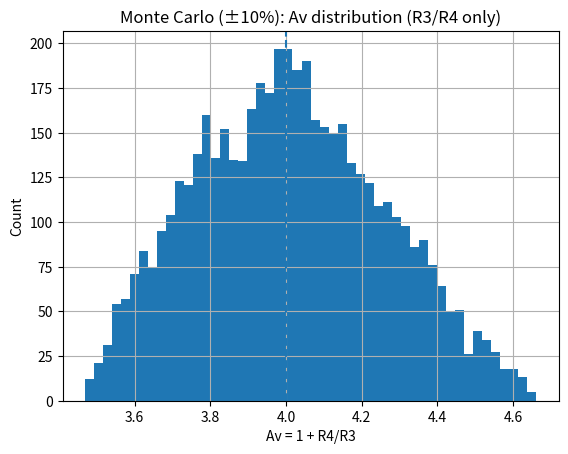
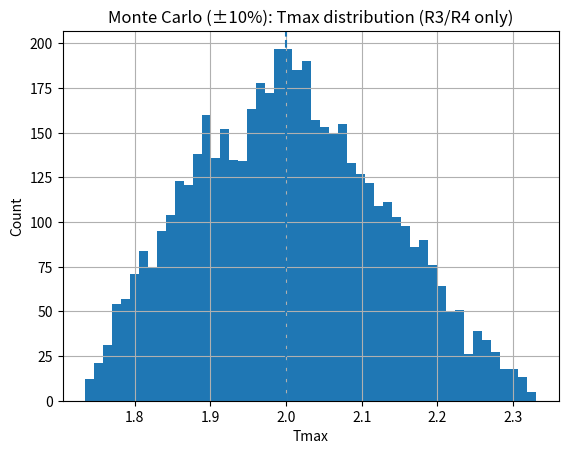

These charts were generated, in order, by the following Python code:
import numpy as np
import matplotlib.pyplot as plt
import os

# Transfer mag function, metrics
def transfer_mag(R1, R2, R3, R4, C1, C2, omega):
    omega = np.asarray(omega, dtype=float)
    Av = 1 + (R4 / R3)
    hp = omega * R1 * C1
    lp = omega * R2 * C2
    return Av * (hp / np.sqrt(1 + hp**2)) * (1 / np.sqrt(1 + lp**2))

def metrics_from_curve(omega, T):
    T = np.asarray(T)
    omega = np.asarray(omega)

    idx_peak = np.argmax(T)
    T_max = T[idx_peak]
    omega0 = omega[idx_peak]

    target = T_max / np.sqrt(2)
    above = np.where(T >= target)[0]
    if len(above) == 0:
        return T_max, omega0, np.nan, np.nan, np.nan

    w1 = omega[above[0]]
    w2 = omega[above[-1]]
    bw = w2 - w1
    return T_max, omega0, w1, w2, bw

# Settings
base = dict(R1=10_000, R2=10_000, R3=10_000, R4=30_000, C1=0.01, C2=0.01)
omega = np.logspace(-6, 2, 3000)

tol = 0.10
N = 5000
rng = np.random.default_rng(0)



# Nominal
T_nom = transfer_mag(**base, omega=omega)
Tmax_nom, w0_nom, _, _, bw_nom = metrics_from_curve(omega, T_nom)
Av_nom = 1 + base["R4"] / base["R3"]


# Monte Carlo: vary only R3 and R4
R3_s = base["R3"] * (1 + rng.uniform(-tol, tol, N))
R4_s = base["R4"] * (1 + rng.uniform(-tol, tol, N))

Av = 1 + (R4_s / R3_s)

Tmax = np.empty(N)
w0   = np.empty(N)
bw   = np.empty(N)

for k in range(N):
    T = transfer_mag(base["R1"], base["R2"], R3_s[k], R4_s[k], base["C1"], base["C2"], omega)
    Tmax[k], w0[k], _, _, bw[k] = metrics_from_curve(omega, T)


#summarize
def summary(name, arr, nominal):
    arr = np.asarray(arr)
    print(f"{name}: nominal={nominal:.6g}  mean={arr.mean():.6g}  std={arr.std():.6g}  "
          f"min={arr.min():.6g}  max={arr.max():.6g}  (std/nom={100*arr.std()/nominal:.2f}%)")

print("\n=== R3/R4-only ±10% Monte Carlo Sensitivity ===")
summary("Av",   Av,   Av_nom)
summary("Tmax", Tmax, Tmax_nom)
summary("w0 (rad/s)", w0, w0_nom)
summary("BW (rad/s)", bw, bw_nom)


# Plots
plt.figure()
plt.hist(Av, bins=50)
plt.axvline(Av_nom, linestyle="--")
plt.xlabel("Av = 1 + R4/R3")
plt.ylabel("Count")
plt.title("Monte Carlo (±10%): Av distribution (R3/R4 only)")
plt.grid(True, which="both")
plt.savefig("montecarlo_R3R4_Av_hist.png", dpi=300, bbox_inches="tight")
plt.show()

plt.figure()
plt.hist(Tmax, bins=50)
plt.axvline(Tmax_nom, linestyle="--")
plt.xlabel("Tmax")
plt.ylabel("Count")
plt.title("Monte Carlo (±10%): Tmax distribution (R3/R4 only)")
plt.grid(True, which="both")
plt.savefig("montecarlo_R3R4_Tmax_hist.png", dpi=300, bbox_inches="tight")
plt.show()